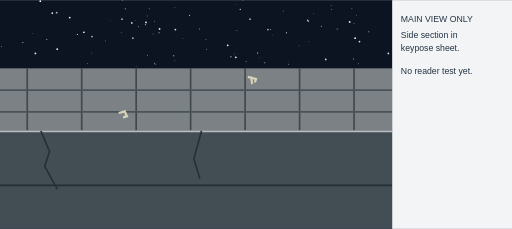
t = 0.00 s
t = 0.20 s: frame unchanged from t = 0.00 s, image omitted
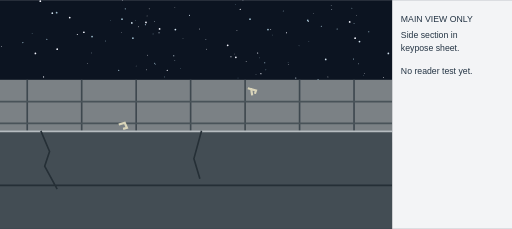
t = 0.40 s
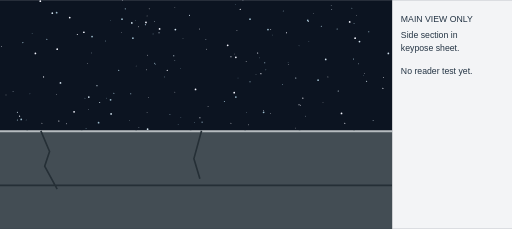
t = 0.80 s
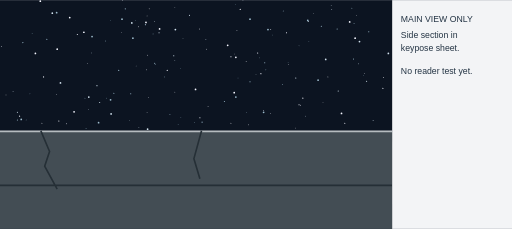
t = 1.00 s
t = 1.20 s: frame unchanged from t = 1.00 s, image omitted

The animated SVG that drew these frames (rendered in a browser with its animation timeline set to each time). Animation: 1 SMIL element (animateTransform=1); one cycle of 1.20 s.

<svg xmlns="http://www.w3.org/2000/svg" width="940" height="420" viewBox="0 0 940 420"><defs><clipPath id="main"><rect width="720" height="420"/></clipPath></defs><rect width="940" height="420" fill="#0c1421"/><g clip-path="url(#main)"><circle cx="654" cy="28" r="0.6" fill="#f5f6ff"/><circle cx="281" cy="62" r="0.8" fill="#9cbacb"/><circle cx="104" cy="173" r="0.6" fill="#f5f6ff"/><circle cx="432" cy="8" r="0.6" fill="#9cbacb"/><circle cx="223" cy="59" r="0.6" fill="#f5f6ff"/><circle cx="203" cy="183" r="1.6" fill="#9cbacb"/><circle cx="459" cy="150" r="1" fill="#9cbacb"/><circle cx="163" cy="178" r="1.6" fill="#d2e2ee"/><circle cx="284" cy="39" r="0.8" fill="#d2e2ee"/><circle cx="104" cy="23" r="1.6" fill="#9cbacb"/><circle cx="367" cy="216" r="1" fill="#f5f6ff"/><circle cx="270" cy="206" r="0.6" fill="#f5f6ff"/><circle cx="470" cy="137" r="0.6" fill="#d2e2ee"/><circle cx="80" cy="141" r="1" fill="#f5f6ff"/><circle cx="633" cy="226" r="1" fill="#f5f6ff"/><circle cx="196" cy="180" r="0.6" fill="#9cbacb"/><circle cx="677" cy="58" r="1" fill="#9cbacb"/><circle cx="238" cy="221" r="0.6" fill="#d2e2ee"/><circle cx="284" cy="116" r="1" fill="#9cbacb"/><circle cx="379" cy="90" r="0.8" fill="#f5f6ff"/><circle cx="273" cy="179" r="0.6" fill="#f5f6ff"/><circle cx="650" cy="43" r="0.8" fill="#9cbacb"/><circle cx="473" cy="97" r="1" fill="#f5f6ff"/><circle cx="704" cy="142" r="0.8" fill="#f5f6ff"/><circle cx="332" cy="215" r="0.6" fill="#9cbacb"/><circle cx="32" cy="206" r="1" fill="#d2e2ee"/><circle cx="274" cy="16" r="0.8" fill="#f5f6ff"/><circle cx="322" cy="54" r="1.6" fill="#d2e2ee"/><circle cx="658" cy="117" r="0.8" fill="#d2e2ee"/><circle cx="142" cy="63" r="1" fill="#f5f6ff"/><circle cx="598" cy="109" r="1.6" fill="#d2e2ee"/><circle cx="224" cy="35" r="1.6" fill="#9cbacb"/><circle cx="48" cy="220" r="0.6" fill="#9cbacb"/><circle cx="642" cy="40" r="1.6" fill="#f5f6ff"/><circle cx="65" cy="98" r="1.6" fill="#f5f6ff"/><circle cx="479" cy="135" r="1" fill="#f5f6ff"/><circle cx="11" cy="174" r="0.6" fill="#f5f6ff"/><circle cx="549" cy="192" r="1" fill="#f5f6ff"/><circle cx="348" cy="28" r="1" fill="#d2e2ee"/><circle cx="161" cy="116" r="0.6" fill="#f5f6ff"/><circle cx="269" cy="128" r="0.8" fill="#f5f6ff"/><circle cx="108" cy="222" r="1" fill="#f5f6ff"/><circle cx="519" cy="155" r="0.8" fill="#9cbacb"/><circle cx="382" cy="195" r="0.8" fill="#f5f6ff"/><circle cx="543" cy="235" r="0.6" fill="#f5f6ff"/><circle cx="331" cy="125" r="0.6" fill="#9cbacb"/><circle cx="371" cy="224" r="1" fill="#9cbacb"/><circle cx="59" cy="61" r="0.6" fill="#9cbacb"/><circle cx="497" cy="208" r="0.6" fill="#f5f6ff"/><circle cx="128" cy="32" r="1.6" fill="#f5f6ff"/><circle cx="169" cy="67" r="1.6" fill="#9cbacb"/><circle cx="552" cy="193" r="0.8" fill="#f5f6ff"/><circle cx="319" cy="102" r="1" fill="#d2e2ee"/><circle cx="529" cy="115" r="0.6" fill="#9cbacb"/><circle cx="230" cy="16" r="1" fill="#9cbacb"/><circle cx="602" cy="141" r="0.8" fill="#f5f6ff"/><circle cx="225" cy="1" r="0.6" fill="#f5f6ff"/><circle cx="646" cy="15" r="0.8" fill="#9cbacb"/><circle cx="32" cy="220" r="1" fill="#9cbacb"/><circle cx="526" cy="60" r="1" fill="#f5f6ff"/><circle cx="497" cy="54" r="0.8" fill="#f5f6ff"/><circle cx="584" cy="147" r="1.6" fill="#9cbacb"/><circle cx="484" cy="206" r="1.6" fill="#9cbacb"/><circle cx="96" cy="24" r="1.6" fill="#d2e2ee"/><circle cx="433" cy="105" r="1.6" fill="#f5f6ff"/><circle cx="55" cy="172" r="0.6" fill="#9cbacb"/><circle cx="412" cy="186" r="1" fill="#9cbacb"/><circle cx="254" cy="49" r="0.8" fill="#f5f6ff"/><circle cx="459" cy="35" r="1.6" fill="#9cbacb"/><circle cx="285" cy="118" r="0.8" fill="#9cbacb"/><circle cx="453" cy="206" r="0.6" fill="#9cbacb"/><circle cx="667" cy="138" r="0.6" fill="#9cbacb"/><circle cx="242" cy="42" r="1.6" fill="#d2e2ee"/><circle cx="492" cy="54" r="1.6" fill="#9cbacb"/><circle cx="168" cy="97" r="0.6" fill="#d2e2ee"/><circle cx="271" cy="237" r="1.6" fill="#d2e2ee"/><circle cx="433" cy="178" r="1.6" fill="#9cbacb"/><circle cx="194" cy="75" r="0.8" fill="#9cbacb"/><circle cx="593" cy="188" r="0.6" fill="#f5f6ff"/><circle cx="321" cy="14" r="0.6" fill="#f5f6ff"/><circle cx="488" cy="128" r="0.8" fill="#9cbacb"/><circle cx="520" cy="20" r="0.8" fill="#9cbacb"/><circle cx="609" cy="17" r="0.8" fill="#d2e2ee"/><circle cx="122" cy="227" r="0.8" fill="#f5f6ff"/><circle cx="608" cy="10" r="0.6" fill="#d2e2ee"/><circle cx="673" cy="149" r="1" fill="#d2e2ee"/><circle cx="209" cy="171" r="1" fill="#9cbacb"/><circle cx="271" cy="101" r="0.8" fill="#f5f6ff"/><circle cx="660" cy="76" r="1.6" fill="#d2e2ee"/><circle cx="74" cy="2" r="1.6" fill="#f5f6ff"/><circle cx="576" cy="25" r="0.6" fill="#f5f6ff"/><circle cx="218" cy="129" r="1" fill="#9cbacb"/><circle cx="357" cy="225" r="0.6" fill="#9cbacb"/><circle cx="378" cy="72" r="0.8" fill="#d2e2ee"/><circle cx="556" cy="180" r="1" fill="#f5f6ff"/><circle cx="669" cy="135" r="0.6" fill="#f5f6ff"/><circle cx="567" cy="76" r="0.6" fill="#9cbacb"/><circle cx="270" cy="29" r="0.6" fill="#f5f6ff"/><circle cx="566" cy="39" r="1" fill="#d2e2ee"/><circle cx="619" cy="53" r="1" fill="#9cbacb"/><circle cx="703" cy="162" r="1" fill="#f5f6ff"/><circle cx="500" cy="64" r="0.6" fill="#9cbacb"/><circle cx="649" cy="108" r="1" fill="#9cbacb"/><circle cx="3" cy="85" r="0.8" fill="#f5f6ff"/><circle cx="268" cy="41" r="1.6" fill="#f5f6ff"/><circle cx="437" cy="143" r="0.6" fill="#9cbacb"/><circle cx="77" cy="226" r="0.8" fill="#f5f6ff"/><circle cx="36" cy="213" r="1" fill="#f5f6ff"/><circle cx="565" cy="37" r="1.6" fill="#9cbacb"/><circle cx="42" cy="78" r="1" fill="#9cbacb"/><circle cx="366" cy="53" r="0.8" fill="#f5f6ff"/><circle cx="105" cy="90" r="1.6" fill="#f5f6ff"/><circle cx="158" cy="236" r="0.8" fill="#9cbacb"/><circle cx="181" cy="225" r="1.6" fill="#9cbacb"/><circle cx="183" cy="188" r="1" fill="#d2e2ee"/><circle cx="685" cy="221" r="0.8" fill="#d2e2ee"/><circle cx="163" cy="201" r="0.6" fill="#d2e2ee"/><circle cx="39" cy="219" r="1.6" fill="#9cbacb"/><circle cx="204" cy="209" r="1.6" fill="#d2e2ee"/><circle cx="312" cy="210" r="0.8" fill="#9cbacb"/><circle cx="24" cy="168" r="0.8" fill="#d2e2ee"/><circle cx="336" cy="71" r="0.6" fill="#d2e2ee"/><circle cx="359" cy="164" r="1.6" fill="#f5f6ff"/><circle cx="549" cy="84" r="0.6" fill="#9cbacb"/><circle cx="267" cy="45" r="1" fill="#9cbacb"/><circle cx="111" cy="152" r="1.6" fill="#d2e2ee"/><circle cx="321" cy="111" r="0.6" fill="#d2e2ee"/><circle cx="590" cy="48" r="1" fill="#9cbacb"/><circle cx="446" cy="0" r="0.8" fill="#d2e2ee"/><circle cx="441" cy="17" r="1" fill="#f5f6ff"/><circle cx="321" cy="169" r="0.6" fill="#f5f6ff"/><circle cx="307" cy="129" r="1" fill="#f5f6ff"/><circle cx="418" cy="83" r="1.6" fill="#f5f6ff"/><circle cx="302" cy="141" r="0.8" fill="#9cbacb"/><circle cx="430" cy="170" r="1.6" fill="#f5f6ff"/><circle cx="178" cy="157" r="1" fill="#d2e2ee"/><circle cx="561" cy="213" r="0.6" fill="#d2e2ee"/><circle cx="293" cy="53" r="1.6" fill="#f5f6ff"/><circle cx="621" cy="167" r="1" fill="#d2e2ee"/><circle cx="452" cy="113" r="0.8" fill="#f5f6ff"/><circle cx="484" cy="203" r="0.8" fill="#f5f6ff"/><circle cx="86" cy="72" r="1" fill="#9cbacb"/><circle cx="240" cy="172" r="1" fill="#9cbacb"/><circle cx="203" cy="37" r="0.6" fill="#9cbacb"/><circle cx="250" cy="121" r="0.6" fill="#d2e2ee"/><circle cx="424" cy="226" r="0.8" fill="#f5f6ff"/><circle cx="713" cy="98" r="1.6" fill="#d2e2ee"/><circle cx="249" cy="37" r="0.6" fill="#9cbacb"/><circle cx="435" cy="56" r="0.8" fill="#f5f6ff"/><circle cx="530" cy="118" r="0.6" fill="#f5f6ff"/><circle cx="255" cy="234" r="0.6" fill="#d2e2ee"/><circle cx="136" cy="205" r="1.6" fill="#f5f6ff"/><circle cx="543" cy="143" r="1" fill="#d2e2ee"/><circle cx="627" cy="208" r="1.6" fill="#f5f6ff"/><circle cx="456" cy="229" r="0.8" fill="#f5f6ff"/><circle cx="486" cy="115" r="1" fill="#9cbacb"/><circle cx="652" cy="70" r="1.6" fill="#f5f6ff"/><circle cx="244" cy="70" r="1.6" fill="#9cbacb"/><circle cx="292" cy="60" r="1" fill="#d2e2ee"/><circle cx="327" cy="228" r="0.6" fill="#9cbacb"/><circle cx="154" cy="59" r="1.6" fill="#f5f6ff"/><circle cx="156" cy="180" r="0.8" fill="#9cbacb"/><circle cx="424" cy="104" r="1" fill="#f5f6ff"/><circle cx="477" cy="106" r="0.6" fill="#9cbacb"/><circle cx="430" cy="99" r="0.6" fill="#f5f6ff"/><g id="moving-skin"><animateTransform attributeName="transform" type="translate" values="0 0;0 0;0 134.340936;0 134.340936" keyTimes="0;0.1666667;0.8333333;1" dur="1.2s" calcMode="spline" keySplines="0 0 1 1;0.333333333 0 0.666666667 1;0 0 1 1" repeatCount="1" fill="freeze"/><rect x="-20" y="125.28471272979078" width="760" height="114.71528727020922" fill="#7b8185"/><path d="M-50 125.28471272979078 V240" stroke="#3e484f" stroke-width="3"/><path d="M50 125.28471272979078 V240" stroke="#3e484f" stroke-width="3"/><path d="M150 125.28471272979078 V240" stroke="#3e484f" stroke-width="3"/><path d="M250 125.28471272979078 V240" stroke="#3e484f" stroke-width="3"/><path d="M350 125.28471272979078 V240" stroke="#3e484f" stroke-width="3"/><path d="M450 125.28471272979078 V240" stroke="#3e484f" stroke-width="3"/><path d="M550 125.28471272979078 V240" stroke="#3e484f" stroke-width="3"/><path d="M650 125.28471272979078 V240" stroke="#3e484f" stroke-width="3"/><path d="M750 125.28471272979078 V240" stroke="#3e484f" stroke-width="3"/><path d="M0 165.28471272979078 H720 M0 205.28471272979078 H720" stroke="#495359" stroke-width="3"/><path d="M218 207.32117818244768 l11 -3 l4 9 l-7 2" fill="none" stroke="#d9d4b9" stroke-width="4"/><path d="M455 140.93346443842844 l15 4 l-2 6 M461 140.93346443842844 l2 13" fill="none" stroke="#d9d4b9" stroke-width="4"/></g><g id="fixed-foreground"><rect x="0" y="240" width="720" height="180" fill="#434d54"/><path d="M0 241 H720" stroke="#b6bcc0" stroke-width="3"/><path d="M75 240 L91 278 L82 305 L105 347 M370 240 L356 291 L367 328 M0 340 H720" fill="none" stroke="#252f36" stroke-width="3"/></g></g><rect x="720" width="220" height="420" fill="#f3f4f6"/><g font-family="sans-serif" fill="#243444" font-size="16"><text x="736" y="40">MAIN VIEW ONLY</text><text x="736" y="70">Side section in</text><text x="736" y="94">keypose sheet.</text><text x="736" y="135">No reader test yet.</text></g></svg>
